14-way image classification set "plantvillage" from GitHub (SnaetWarre/Research_Project_Rust_Semi-Supervised_Learning); label vocabulary: apple apple scab, apple black rot, apple cedar apple rust, cherry including sour healthy, corn (maize) cercospora leaf spot gray leaf spot, corn maize northern leaf blight, grape healthy, peach healthy, pepper bell bacterial spot, potato healthy, raspberry healthy, strawberry healthy, tomato leaf mold, tomato mosaic virus.

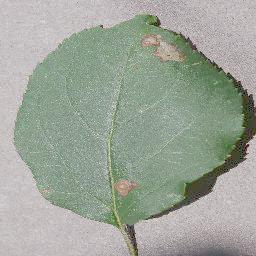
Label: apple black rot

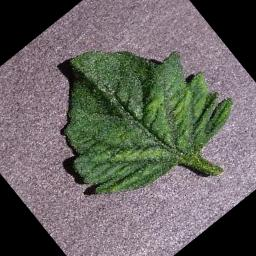
Label: tomato mosaic virus

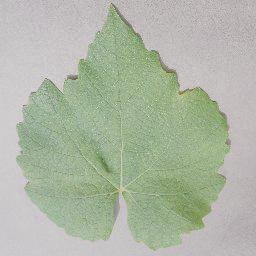
Label: grape healthy

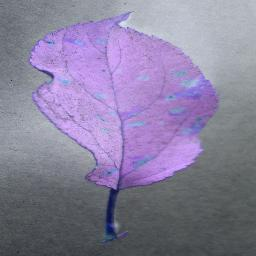
Label: apple cedar apple rust

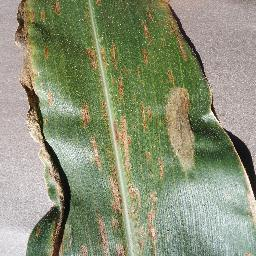
Label: corn (maize) cercospora leaf spot gray leaf spot

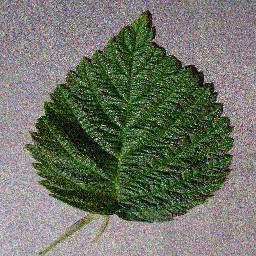
Label: raspberry healthy
